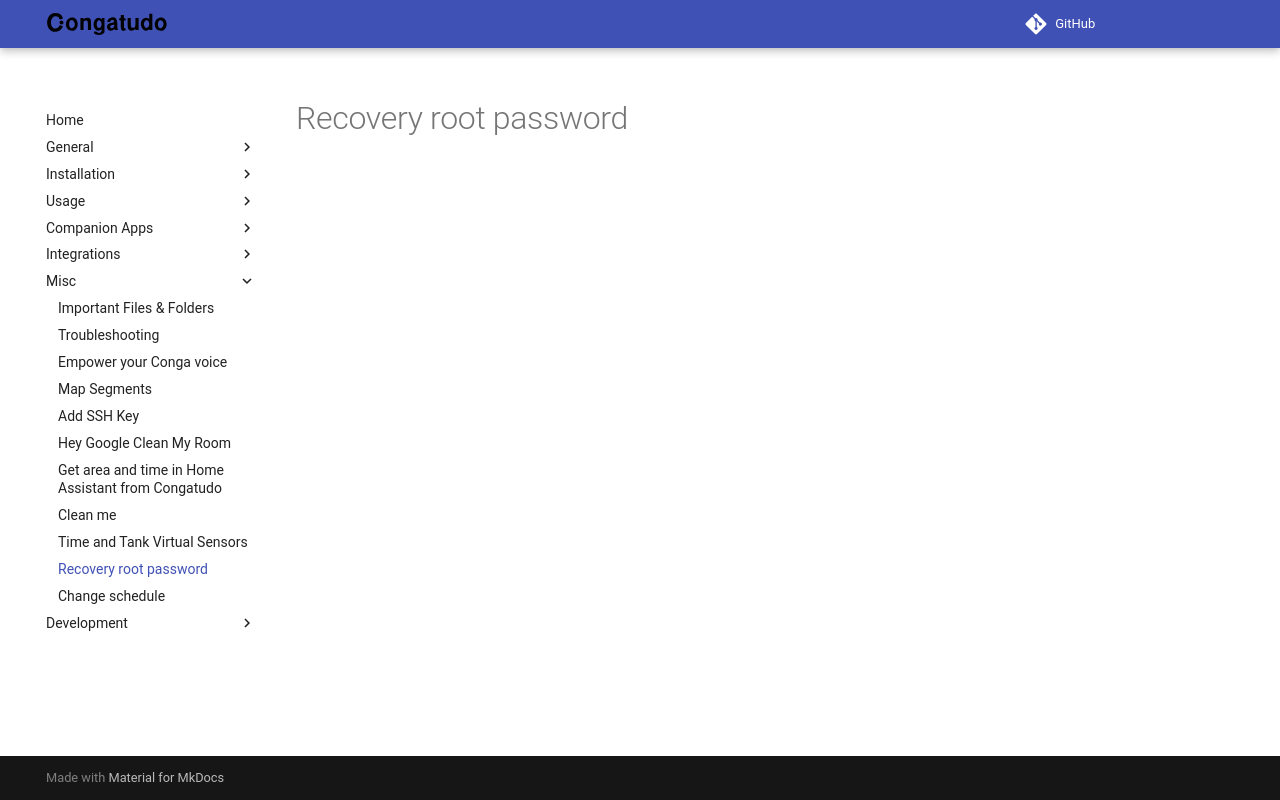

repository: congatudo/Congatudo · page: misc/recovery-root-password/index.html · generator: mkdocs

---
title: Recovery root password
category: Misc
order: 50
---
# Recovery root password
